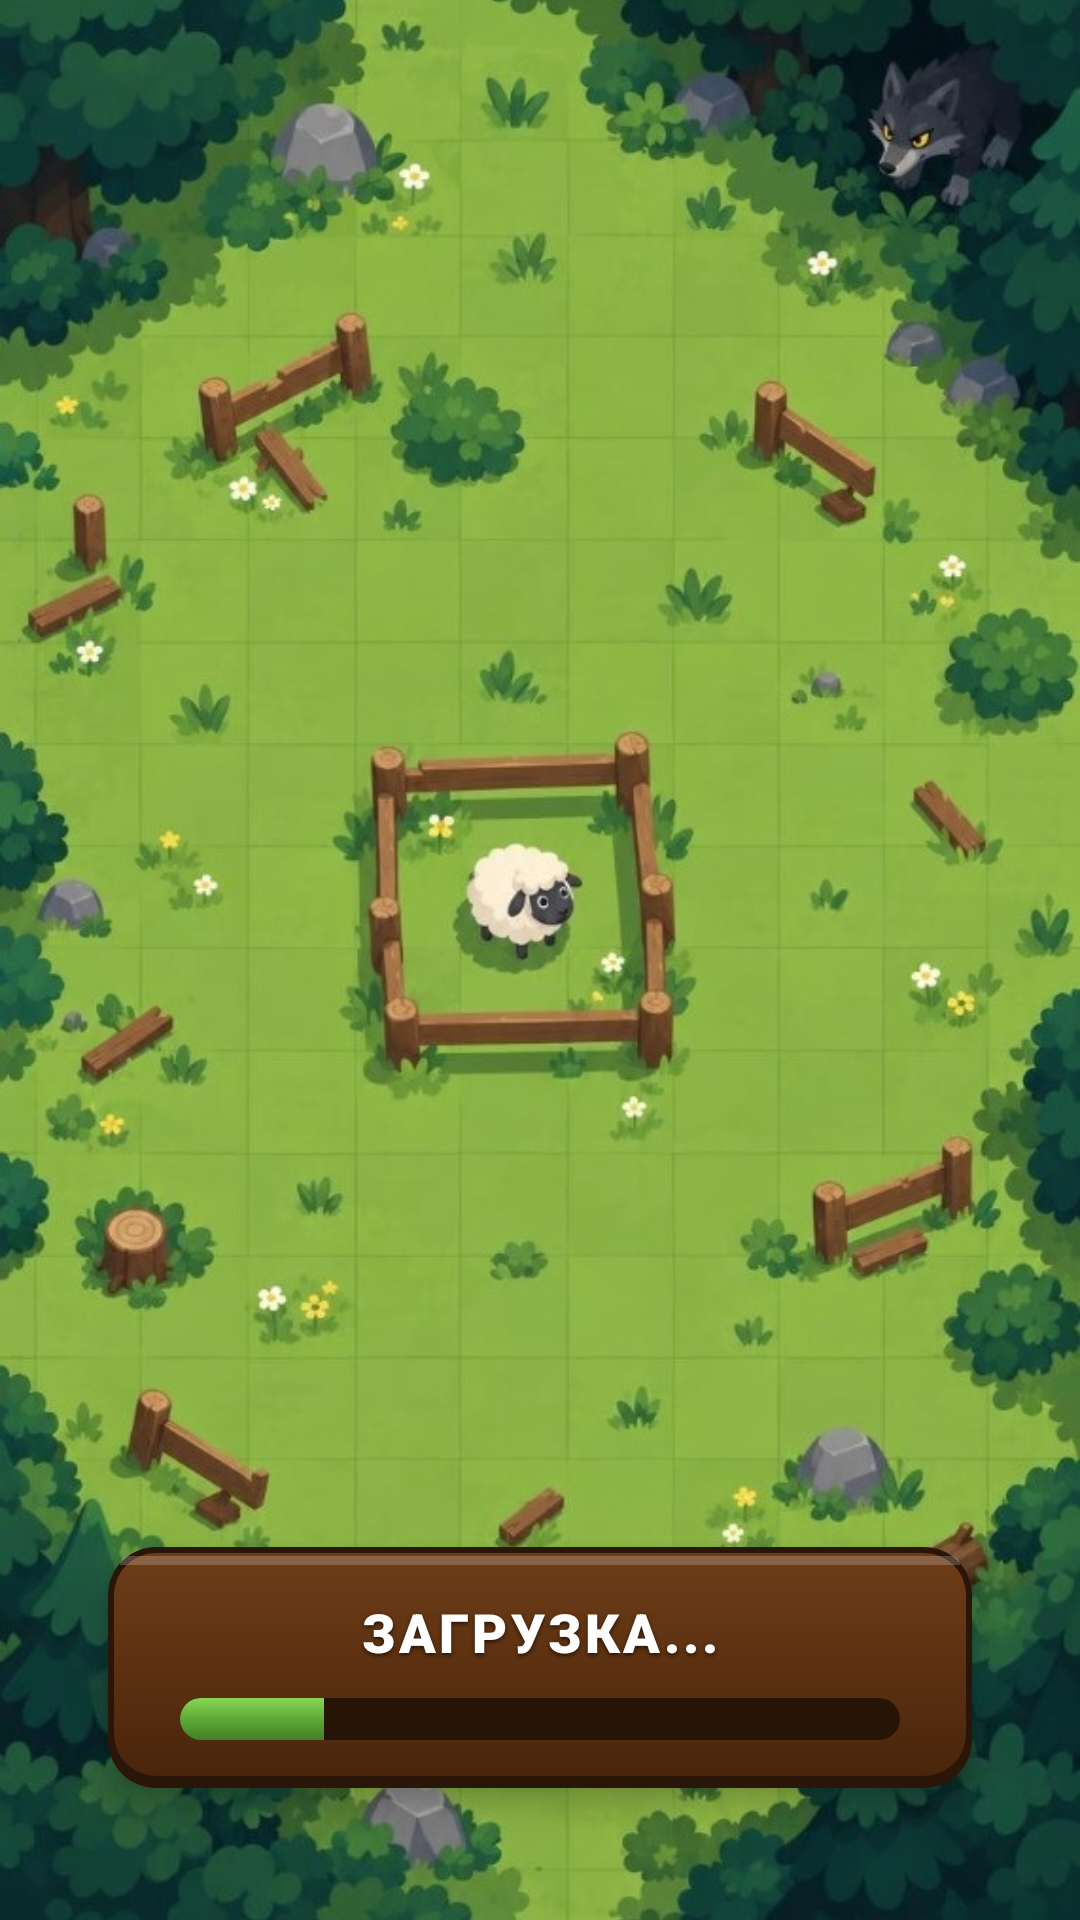

Reconstruct the res/layout file that produces this screen, plus the resources it refers to.
<!-- AndroidManifest.xml: application theme Theme.MyApplication -->
<!-- res/layout/activity_splash.xml -->
<?xml version="1.0" encoding="utf-8"?>
<androidx.constraintlayout.widget.ConstraintLayout xmlns:android="http://schemas.android.com/apk/res/android"
    xmlns:app="http://schemas.android.com/apk/res-auto"
    xmlns:tools="http://schemas.android.com/tools"
    android:layout_width="match_parent"
    android:layout_height="match_parent"
    android:background="@color/grass_base_dark">

    
    <ImageView
        android:id="@+id/iv_splash_bg"
        android:layout_width="match_parent"
        android:layout_height="match_parent"
        android:scaleType="centerCrop"
        android:src="@drawable/bg_splash_loading"
        android:contentDescription="Загрузка игры" />

    
    <LinearLayout
        android:id="@+id/loading_container"
        android:layout_width="0dp"
        android:layout_height="wrap_content"
        android:layout_marginStart="36dp"
        android:layout_marginEnd="36dp"
        android:layout_marginBottom="44dp"
        android:background="@drawable/bg_loading_pill"
        android:orientation="vertical"
        android:gravity="center"
        android:paddingStart="24dp"
        android:paddingEnd="24dp"
        android:paddingTop="16dp"
        android:paddingBottom="16dp"
        android:elevation="6dp"
        app:layout_constraintStart_toStartOf="parent"
        app:layout_constraintEnd_toEndOf="parent"
        app:layout_constraintBottom_toBottomOf="parent">

        <TextView
            android:id="@+id/tv_loading"
            android:layout_width="wrap_content"
            android:layout_height="wrap_content"
            android:fontFamily="sans-serif-black"
            android:text="ЗАГРУЗКА..."
            android:textColor="#FFFFFF"
            android:textSize="18sp"
            android:letterSpacing="0.06"
            android:shadowColor="#281305"
            android:shadowDx="0"
            android:shadowDy="2"
            android:shadowRadius="3"
            android:layout_marginBottom="10dp" />

        <ProgressBar
            android:id="@+id/pb_loading"
            style="?android:attr/progressBarStyleHorizontal"
            android:layout_width="match_parent"
            android:layout_height="14dp"
            android:max="100"
            android:progress="20"
            android:progressDrawable="@drawable/progress_grass_green" />
    </LinearLayout>

</androidx.constraintlayout.widget.ConstraintLayout>
<!-- resources referenced by this layout -->
<resources>
  <color name="grass_base_dark">#4E9646</color>
  <!-- drawable bg_loading_pill (drawable) -->
  <?xml version="1.0" encoding="utf-8"?>
  <layer-list xmlns:android="http://schemas.android.com/apk/res/android">
      
      <item>
          <shape android:shape="rectangle">
              <corners android:radius="16dp" />
              <solid android:color="#2A1608" />
          </shape>
      </item>
      
      <item android:top="2dp" android:bottom="4dp" android:left="2dp" android:right="2dp">
          <shape android:shape="rectangle">
              <corners android:radius="14dp" />
              <gradient
                  android:angle="270"
                  android:startColor="#6E3D18"
                  android:endColor="#4A250B" />
          </shape>
      </item>
      
      <item android:top="3dp" android:left="4dp" android:right="4dp" android:height="3dp">
          <shape android:shape="rectangle">
              <corners android:topLeftRadius="12dp" android:topRightRadius="12dp" />
              <solid android:color="#33FFFFFF" />
          </shape>
      </item>
  </layer-list>
  <!-- drawable bg_splash_loading: jpg bitmap (drawable, 157590 bytes) -->
  <!-- drawable progress_grass_green (drawable) -->
  <?xml version="1.0" encoding="utf-8"?>
  <layer-list xmlns:android="http://schemas.android.com/apk/res/android">
      
      <item android:id="@android:id/background">
          <shape android:shape="rectangle">
              <corners android:radius="8dp" />
              <solid android:color="#261407" />
          </shape>
      </item>
      
      <item android:id="@android:id/progress">
          <clip>
              <shape android:shape="rectangle">
                  <corners android:radius="8dp" />
                  <gradient
                      android:angle="270"
                      android:startColor="#86D654"
                      android:centerColor="#5FAA37"
                      android:endColor="#437F24" />
              </shape>
          </clip>
      </item>
  </layer-list>
  <style name="Theme.MyApplication" parent="Theme.MaterialComponents.DayNight.NoActionBar">
          
          <item name="colorPrimary">@color/btn_primary_base</item>
          <item name="colorPrimaryVariant">@color/btn_primary_dark</item>
          <item name="colorOnPrimary">@color/white</item>
          
          <item name="colorSecondary">@color/wood_post_base</item>
          <item name="colorSecondaryVariant">@color/wood_post_dark</item>
          <item name="colorOnSecondary">@color/white</item>
          
          <item name="android:statusBarColor">@android:color/transparent</item>
          <item name="android:navigationBarColor">@android:color/transparent</item>
          <item name="android:windowLightStatusBar">false</item>
          <item name="android:windowFullscreen">false</item>
          <item name="android:windowContentTransitions">true</item>
      </style>
  <color name="btn_primary_base">#4CAF50</color>
  <color name="btn_primary_dark">#2E7D32</color>
  <color name="white">#FFFFFFFF</color>
  <color name="wood_post_base">#8C5A2E</color>
  <color name="wood_post_dark">#6B4423</color>
</resources>
